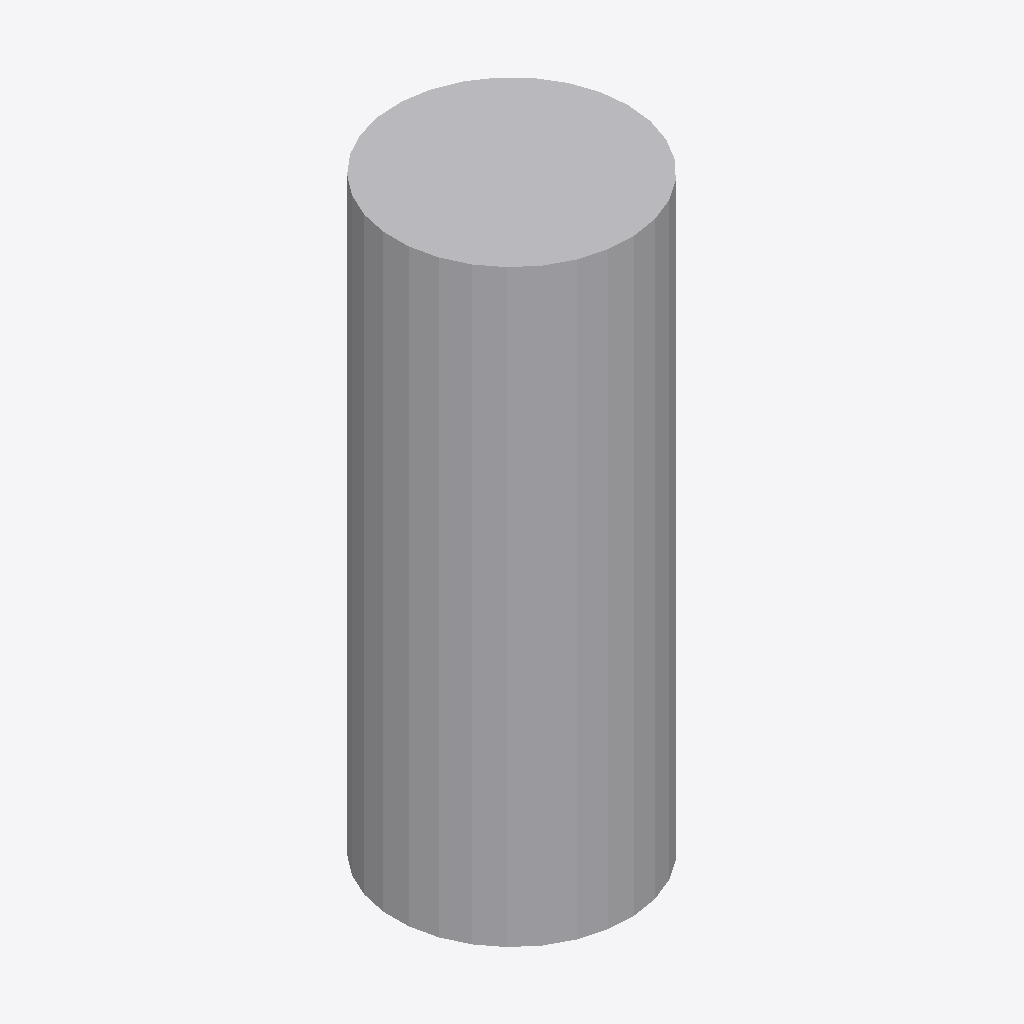
Isometric view of an IFC building model (IFC-SPF (STEP), schema IFC2X3, length unit metre), seen from the south-west, elements coloured by IFC class: 1 other element (light grey).
Extent 0.170 m × 0.170 m × 0.430 m (x, y, z). Storeys (1): Port De Barcelona at 0.00 m. Elements (1): 1 IfcFurnishingElement.

HEADER;
FILE_DESCRIPTION(('ViewDefinition [CoordinationView_V2.0]'),'2;1');
FILE_NAME('','',(''),(''),'','','');
FILE_SCHEMA(('IFC2X3'));
ENDSEC;
DATA;
#105=IFCPROJECT('34UKVHeH5CHvrwyycS_2aZ',$,'Port De Barcelona',$,$,'Port De Barcelona','Port De Barcelona',(#97),#92);
#130=IFCSITE('34UKVHeH5CHvrwyycS_2aX',$,'Default',$,$,#127,$,$,.ELEMENT.,(42,21,31,181945),(-71,-3,-24,-263305),0.0,$,$);
#115=IFCBUILDING('34UKVHeH5CHvrwyycS_2aY',$,'Port De Barcelona',$,$,#32,$,'Port De Barcelona',.ELEMENT.,$,$,$);
#124=IFCBUILDINGSTOREY('34UKVHeH5CHvrwyybZ1_NS',$,'Port De Barcelona',$,'Level:8mm Head',#122,$,'Port De Barcelona',.ELEMENT.,0.0);
#197=IFCFURNISHINGELEMENT('1heforO1nEs9nlFFOXDzd7',$,'APBCN-URB-MOB-Pilono_Cilindro_Liso_Oxiron:Tipo1:252713',$,'APBCN-URB-MOB-Pilono_Cilindro_Liso_Oxiron:Tipo1',#195,#190,'252713');
ENDSEC;
